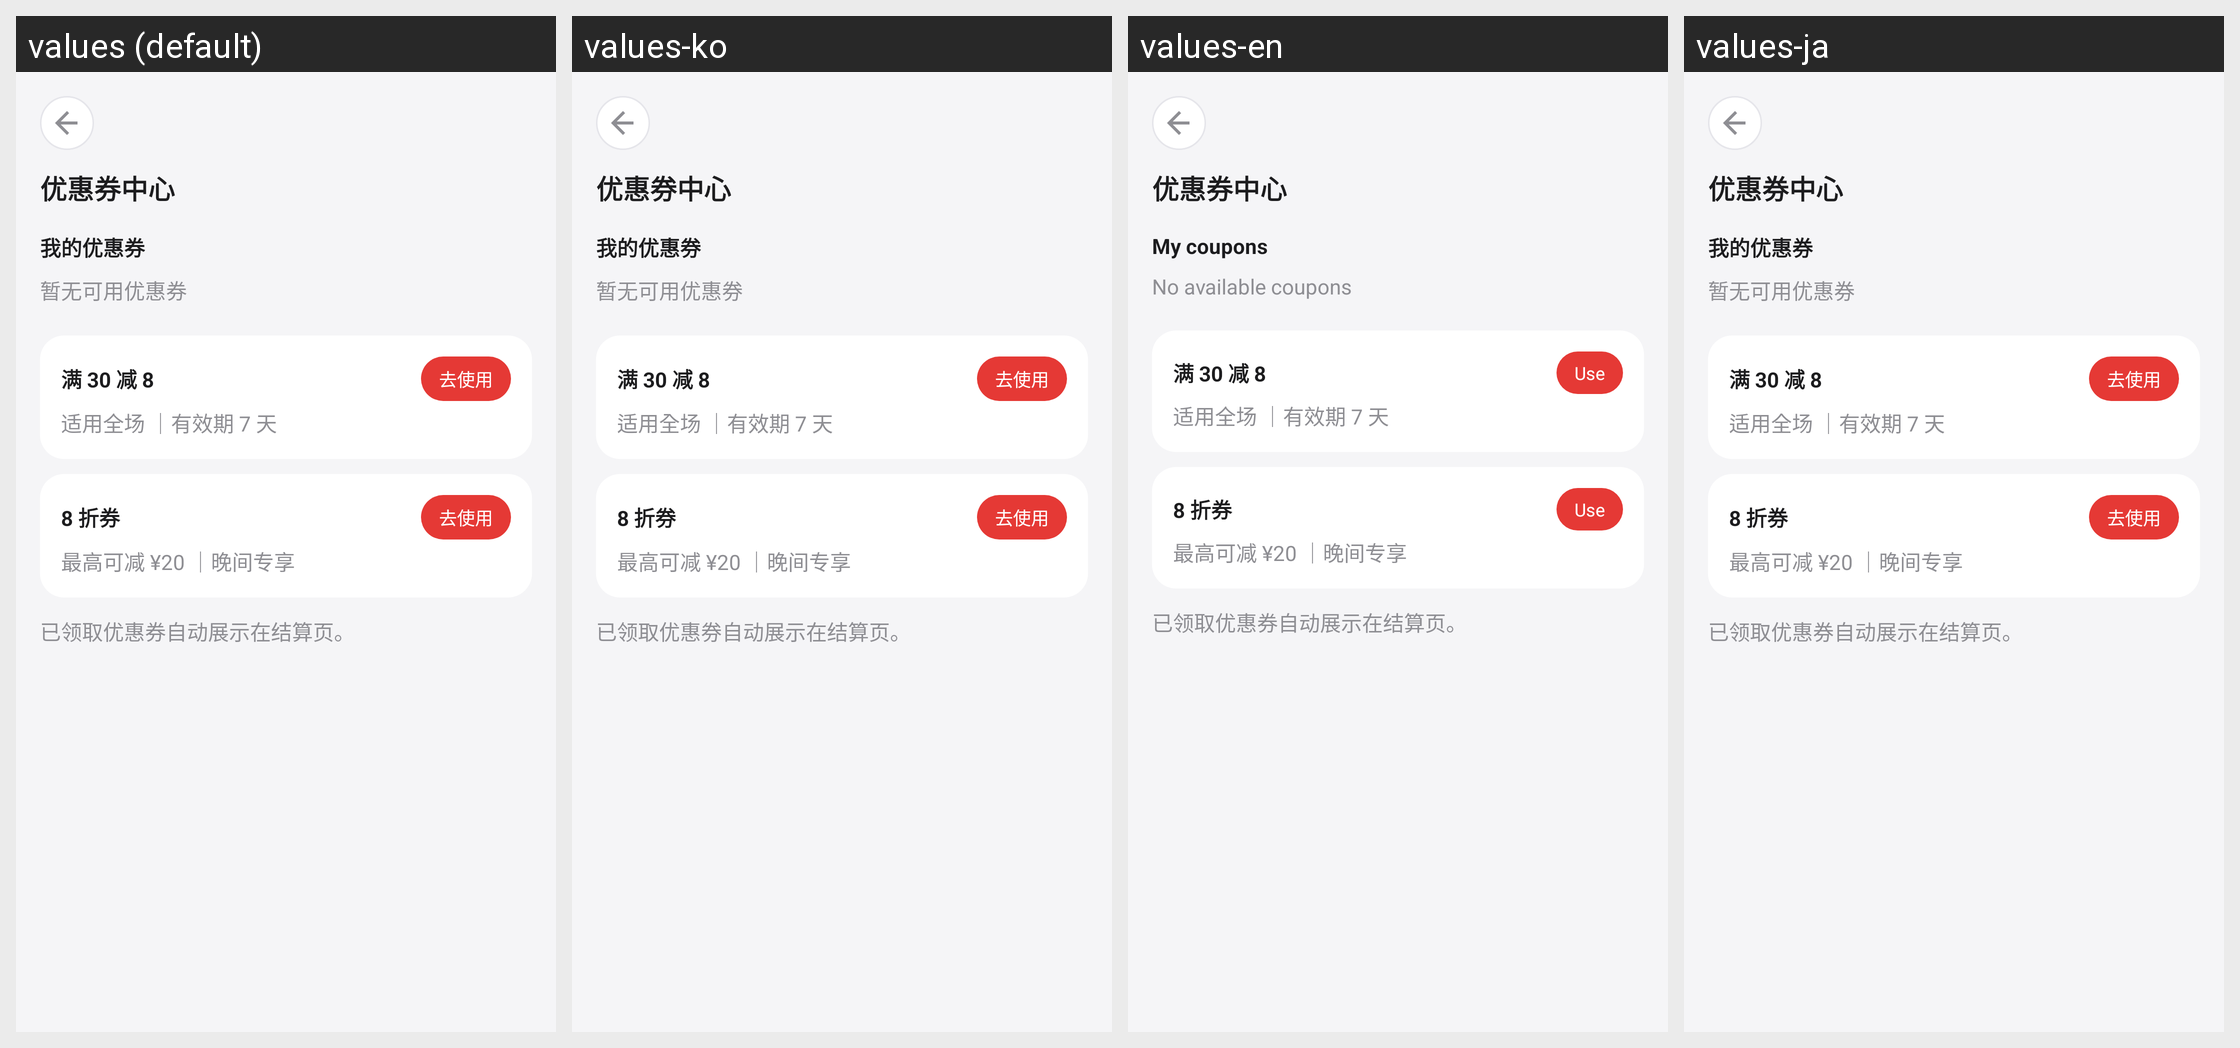

The same Android screen rendered under several of its app's locales, left to right. List the strings drawn on it with the default value and each locale's translation.
Android screen res/layout/activity_coupon_center.xml rendered under 4 locales, left to right: values (default), values-ko, values-en, values-ja. Device: Nexus 5 (rendered at 1080×1920; each locale shown at half size, 540×960, under a caption strip naming it); theme AppTheme.
Other locales in the repository, not shown: values-es, values-fr, values-zh-rTW.
Strings drawn on this screen, with the default value and each locale's value (text and hints the layout hard-codes, and strings that could not be matched under every locale, appear in the picture but are not listed):

coupon_center_title
  values: 优惠券中心
  values-ko: 优惠券中心  [not translated; the default value is used]
  values-en: 优惠券中心  [not translated; the default value is used]
  values-ja: 优惠券中心  [not translated; the default value is used]

coupon_center_owned_title
  values: 我的优惠券
  values-ko: 我的优惠券  [not translated; the default value is used]
  values-en: My coupons
  values-ja: 我的优惠券  [not translated; the default value is used]

coupon_center_owned_empty
  values: 暂无可用优惠券
  values-ko: 暂无可用优惠券  [not translated; the default value is used]
  values-en: No available coupons
  values-ja: 暂无可用优惠券  [not translated; the default value is used]

coupon_item_one
  values: 满 30 减 8
  values-ko: 满 30 减 8  [not translated; the default value is used]
  values-en: 满 30 减 8  [not translated; the default value is used]
  values-ja: 满 30 减 8  [not translated; the default value is used]

cart_coupon_action
  values: 去使用
  values-ko: 去使用  [not translated; the default value is used]
  values-en: Use
  values-ja: 去使用  [not translated; the default value is used]

coupon_item_one_desc
  values: 适用全场 ｜有效期 7 天
  values-ko: 适用全场 ｜有效期 7 天  [not translated; the default value is used]
  values-en: 适用全场 ｜有效期 7 天  [not translated; the default value is used]
  values-ja: 适用全场 ｜有效期 7 天  [not translated; the default value is used]

coupon_item_two
  values: 8 折券
  values-ko: 8 折券  [not translated; the default value is used]
  values-en: 8 折券  [not translated; the default value is used]
  values-ja: 8 折券  [not translated; the default value is used]

coupon_item_two_desc
  values: 最高可减 ¥20 ｜晚间专享
  values-ko: 最高可减 ¥20 ｜晚间专享  [not translated; the default value is used]
  values-en: 最高可减 ¥20 ｜晚间专享  [not translated; the default value is used]
  values-ja: 最高可减 ¥20 ｜晚间专享  [not translated; the default value is used]

coupon_user_hint
  values: 已领取优惠券自动展示在结算页。
  values-ko: 已领取优惠券自动展示在结算页。  [not translated; the default value is used]
  values-en: 已领取优惠券自动展示在结算页。  [not translated; the default value is used]
  values-ja: 已领取优惠券自动展示在结算页。  [not translated; the default value is used]
